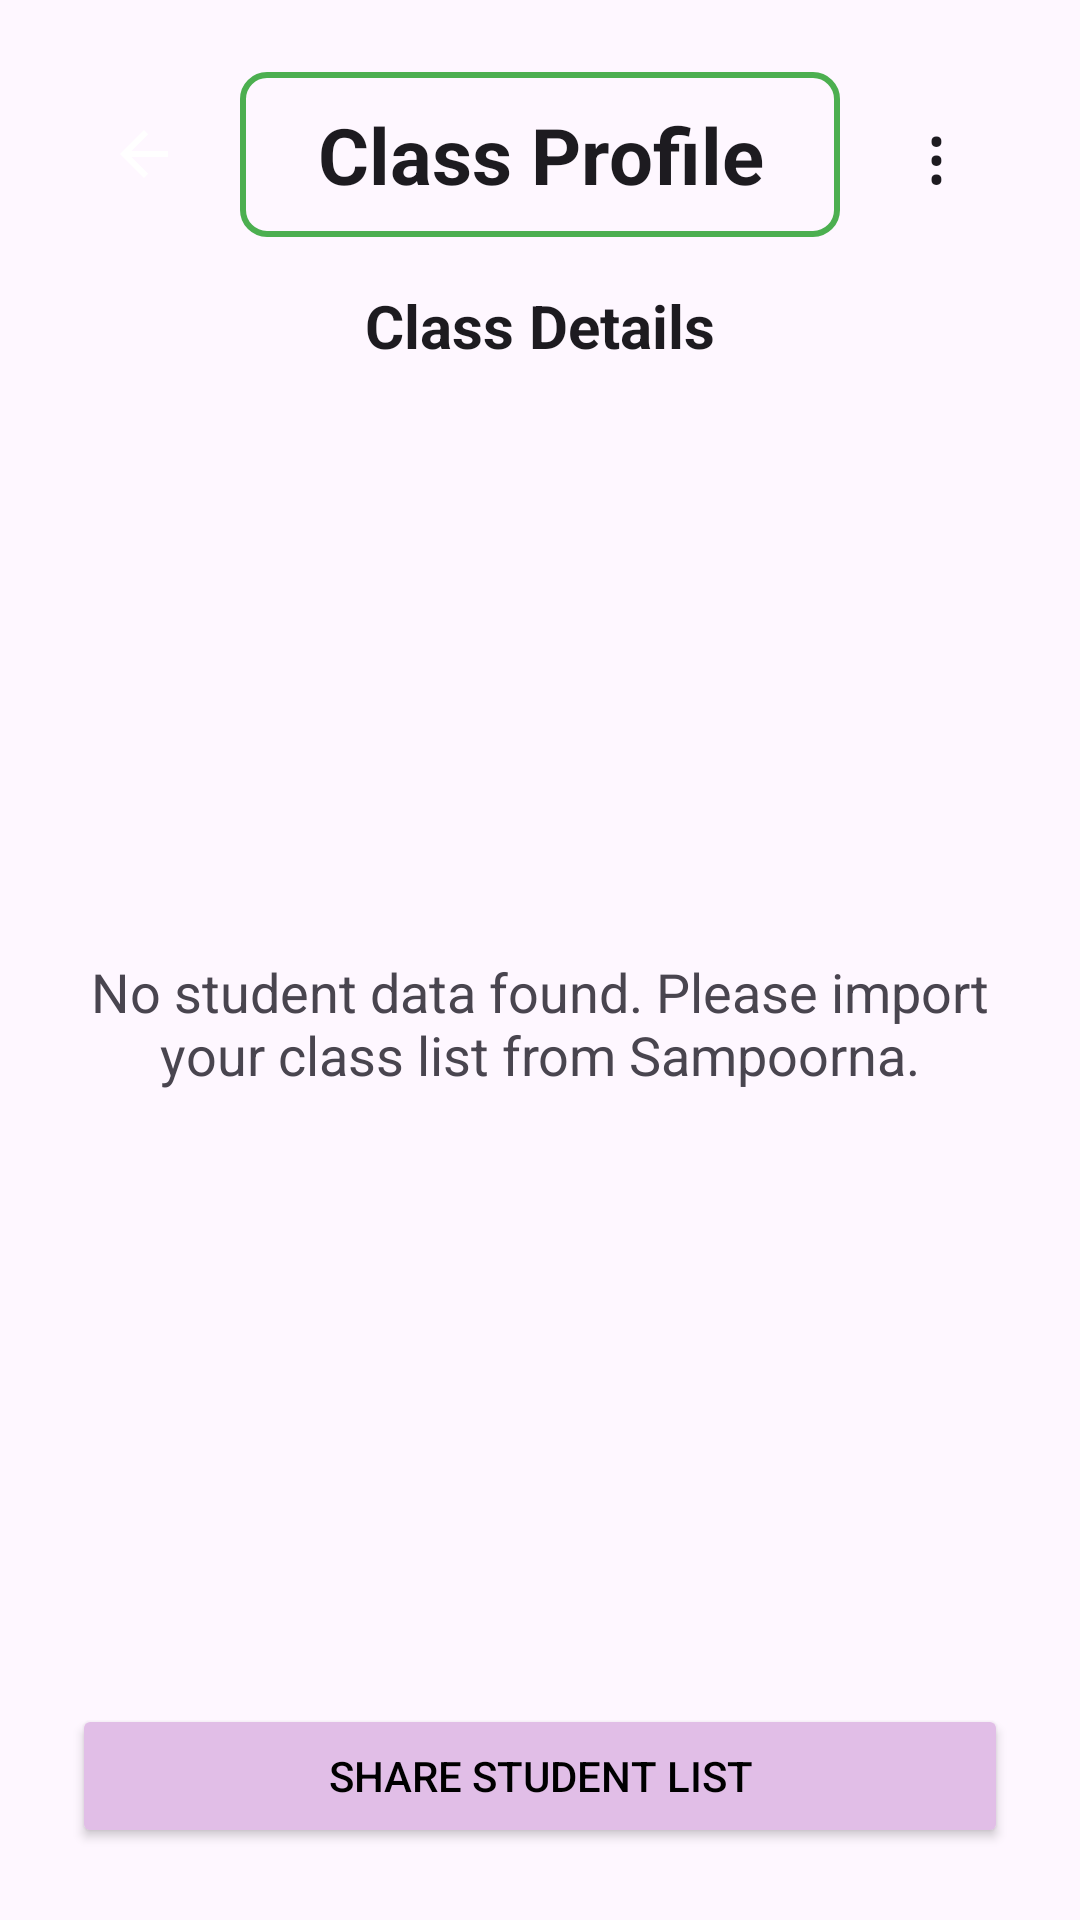

This screen was rendered from an Android layout file. Write that file and the resources it references.
<!-- AndroidManifest.xml: application theme Theme.VITeacherToolkit -->
<!-- res/layout/activity_class_profile.xml -->
<?xml version="1.0" encoding="utf-8"?>
<LinearLayout xmlns:android="http://schemas.android.com/apk/res/android" android:fitsSystemWindows="true"
    android:layout_width="match_parent"
    android:layout_height="match_parent"
    android:orientation="vertical"
    android:background="?android:attr/windowBackground"
    android:padding="24dp">

    
    <LinearLayout
        android:layout_width="match_parent"
        android:layout_height="wrap_content"
        android:orientation="horizontal"
        android:gravity="center_vertical"
        android:layout_marginBottom="16dp">

        <ImageButton
            android:id="@+id/btnBack"
            android:layout_width="48dp"
            android:layout_height="48dp"
            android:src="?android:attr/actionModeCloseDrawable"
            android:background="?android:attr/selectableItemBackground"
            android:tint="#FFFFFF"
            android:contentDescription="Go back"
            android:importantForAccessibility="yes" />

        <TextView
            android:id="@+id/tvTitle"
            android:layout_width="0dp"
            android:layout_height="wrap_content"
            android:layout_weight="1"
            android:text="Class Profile"
            android:textColor="?android:attr/textColorPrimary"
            android:textSize="26sp"
            android:textStyle="bold"
            android:gravity="center"
            android:background="@drawable/border_green"
            android:layout_marginStart="8dp"
            android:layout_marginEnd="8dp"
            android:accessibilityHeading="true"
            android:importantForAccessibility="yes" />

        <TextView
            android:id="@+id/btnMore"
            android:layout_width="48dp"
            android:layout_height="48dp"
            android:text="⋮"
            android:textColor="?android:attr/textColorPrimary"
            android:textSize="26sp"
            android:gravity="center"
            android:background="?android:attr/selectableItemBackground"
            android:contentDescription="More options"
            android:clickable="true"
            android:focusable="true"
            android:importantForAccessibility="yes" />

    </LinearLayout>

    
    <TextView
        android:id="@+id/tvClassDetails"
        android:layout_width="match_parent"
        android:layout_height="wrap_content"
        android:text="Class Details"
        android:textColor="?android:attr/textColorPrimary"
        android:textSize="20sp"
        android:textStyle="bold"
        android:gravity="center"
        android:layout_marginBottom="8dp"
        android:importantForAccessibility="yes" />

    
    <TextView
        android:id="@+id/tvActiveFilter"
        android:layout_width="match_parent"
        android:layout_height="wrap_content"
        android:textColor="#FF4CAF50"
        android:textSize="16sp"
        android:textStyle="bold"
        android:gravity="center"
        android:layout_marginBottom="8dp"
        android:visibility="gone"
        android:importantForAccessibility="yes" />

    
    <Button
        android:id="@+id/btnClearFilter"
        android:layout_width="wrap_content"
        android:layout_height="wrap_content"
        android:layout_gravity="center_horizontal"
        android:minHeight="48dp"
        android:text="Clear Filter"
        android:textColor="#000000"
        android:backgroundTint="@color/lavender"
        android:contentDescription="Clear filter"
        android:visibility="gone"
        android:layout_marginBottom="16dp"
        android:importantForAccessibility="yes" />

    
    <FrameLayout
        android:layout_width="match_parent"
        android:layout_height="0dp"
        android:layout_weight="1"
        android:layout_marginBottom="16dp">

        
        <TextView
            android:id="@+id/tvEmptyState"
            android:layout_width="match_parent"
            android:layout_height="match_parent"
            android:text="No student data found. Please import your class list from Sampoorna."
            android:textColor="?android:attr/textColorSecondary"
            android:textSize="18sp"
            android:gravity="center"
            android:importantForAccessibility="yes"
            android:visibility="visible" />

        
        <androidx.recyclerview.widget.RecyclerView
            android:id="@+id/rvStudents"
            android:layout_width="match_parent"
            android:layout_height="match_parent"
            android:visibility="gone" />

    </FrameLayout>

    
    <Button
        android:id="@+id/btnShareStudentList"
        android:layout_width="match_parent"
        android:layout_height="wrap_content"
        android:minHeight="48dp"
        android:text="Share Student List"
        android:textColor="#000000"
        android:backgroundTint="@color/lavender"
        android:contentDescription="Share student list"
        android:importantForAccessibility="yes" />

</LinearLayout>
<!-- resources referenced by this layout -->
<resources>
  <color name="lavender">#FFE1BEE7</color>
  <!-- drawable border_green (drawable) -->
  <?xml version="1.0" encoding="utf-8"?>
  <shape xmlns:android="http://schemas.android.com/apk/res/android"
      android:shape="rectangle">
      <stroke
          android:width="2dp"
          android:color="#FF4CAF50" /> 
      <padding
          android:left="16dp"
          android:top="10dp"
          android:right="16dp"
          android:bottom="10dp" />
      <corners
          android:radius="8dp" />
  </shape>
  <style name="Theme.VITeacherToolkit" parent="Base.Theme.VITeacherToolkit" />
  <style name="Base.Theme.VITeacherToolkit" parent="Theme.Material3.DayNight.NoActionBar">
          
          <item name="colorPrimary">@color/lavender</item>
          <item name="colorOnPrimary">@color/black</item>
  
          
          <item name="android:spinnerStyle">@style/CustomSpinnerStyle</item>
          <item name="android:spinnerItemStyle">@style/CustomSpinnerItemStyle</item>
          <item name="android:spinnerDropDownItemStyle">@style/CustomSpinnerDropDownItemStyle</item>
          <item name="spinnerDropDownItemStyle">@style/CustomSpinnerDropDownItemStyle</item>
      </style>
  <color name="black">#FF000000</color>
  <style name="CustomSpinnerStyle" parent="Widget.AppCompat.Spinner">
          <item name="android:popupBackground">@color/white</item>
      </style>
  <style name="CustomSpinnerItemStyle" parent="Widget.AppCompat.TextView.SpinnerItem">
          <item name="android:textColor">@color/black</item>
          <item name="android:textSize">16sp</item>
      </style>
  <style name="CustomSpinnerDropDownItemStyle" parent="Widget.AppCompat.DropDownItem.Spinner">
          <item name="android:textColor">@color/black</item>
          <item name="android:background">@color/white</item>
          <item name="android:checkMarkTint">@color/lavender_dark</item>
          <item name="android:textSize">16sp</item>
          <item name="android:padding">12dp</item>
      </style>
  <color name="white">#FFFFFFFF</color>
  <color name="lavender_dark">#FFB080FF</color>
</resources>
